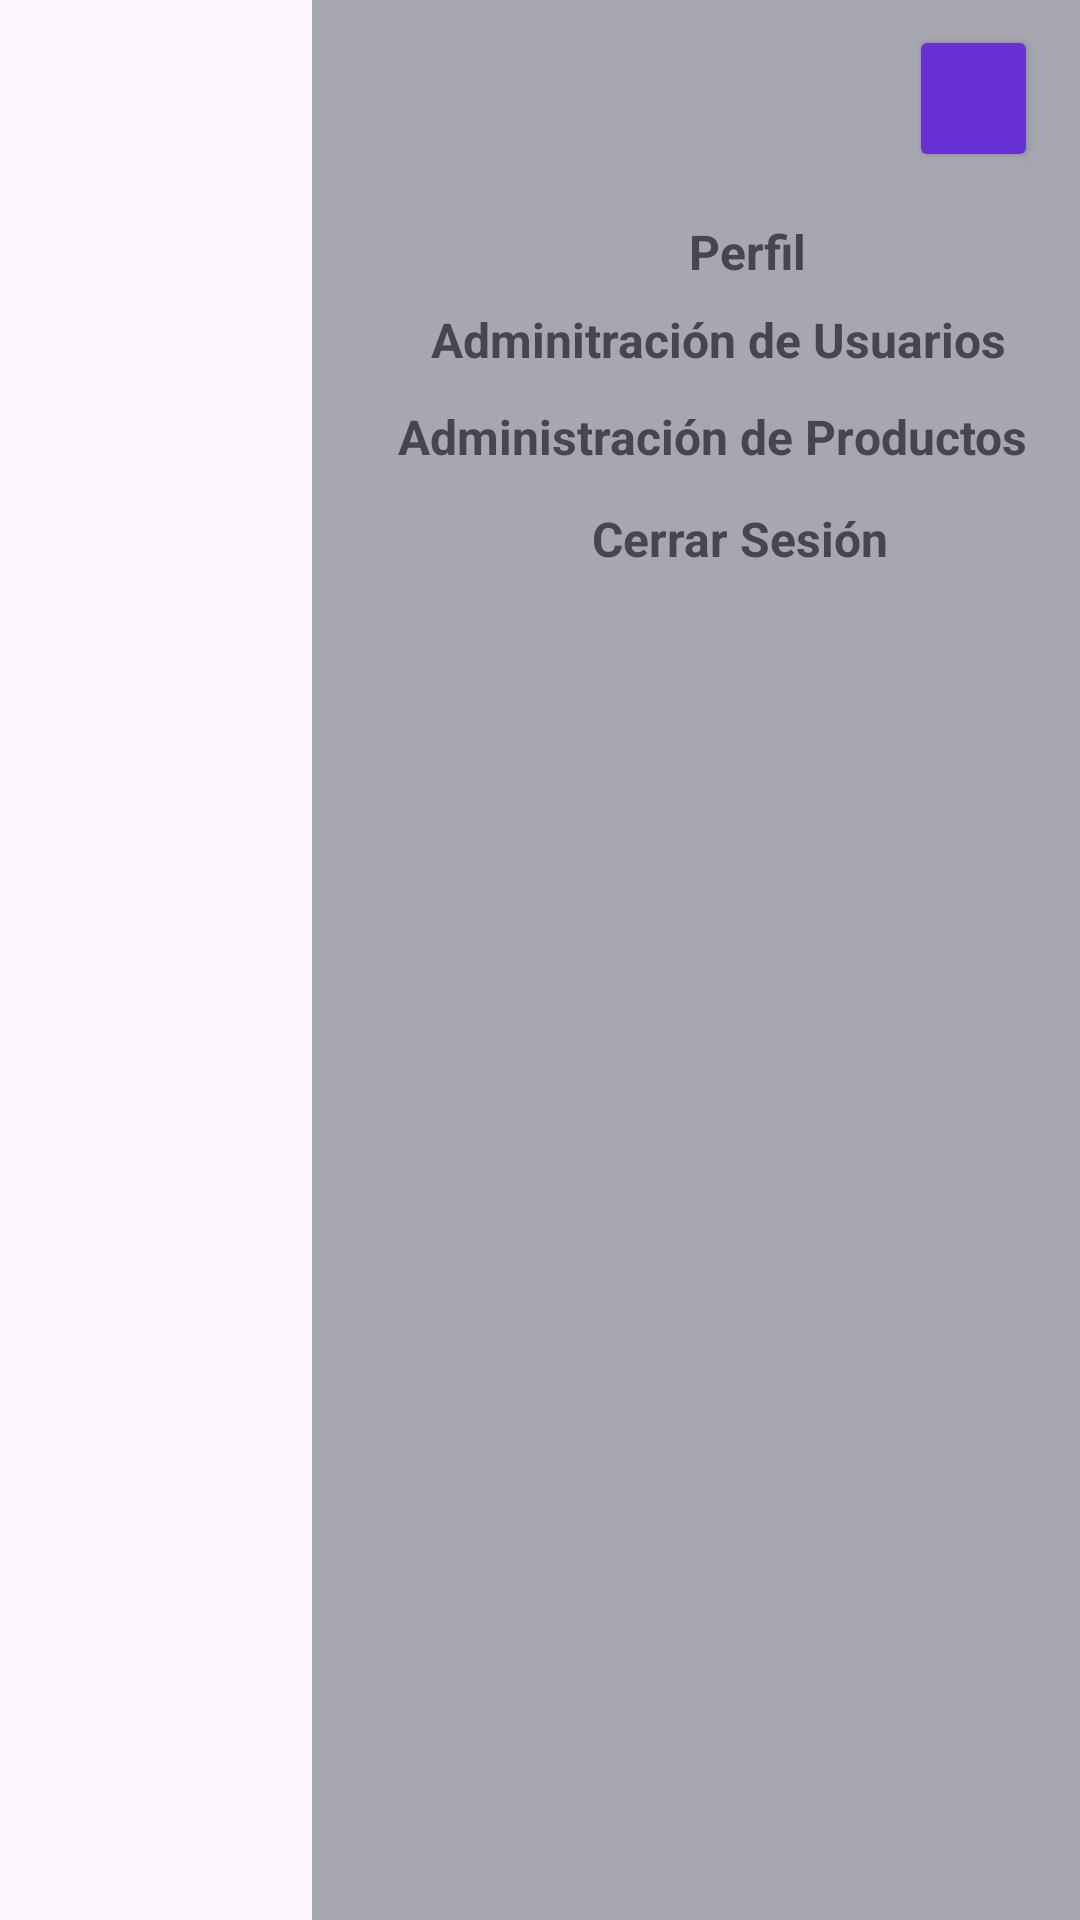

This screen was rendered from an Android layout file. Write that file and the resources it references.
<!-- AndroidManifest.xml: application theme Theme.APP_CeluShop -->
<!-- res/layout/activity_menu_lateral_administrador.xml -->
<?xml version="1.0" encoding="utf-8"?>
<androidx.constraintlayout.widget.ConstraintLayout xmlns:android="http://schemas.android.com/apk/res/android"
    xmlns:app="http://schemas.android.com/apk/res-auto"
    xmlns:tools="http://schemas.android.com/tools"
    android:id="@+id/main"
    android:layout_width="match_parent"
    android:layout_height="match_parent"
    tools:context=".activities.MenuLateralAdministradorActivity">

    <androidx.appcompat.widget.Toolbar
        android:id="@+id/toolbar2"
        android:layout_width="256dp"
        android:layout_height="733dp"
        android:background="@color/background_menu"
        android:minHeight="?attr/actionBarSize"
        android:theme="?attr/actionBarTheme"
        app:layout_constraintBottom_toBottomOf="parent"
        app:layout_constraintEnd_toEndOf="parent"
        app:layout_constraintHorizontal_bias="1.0"
        app:layout_constraintStart_toStartOf="parent"
        app:layout_constraintTop_toTopOf="parent" />

    <Button
        android:id="@+id/button7"
        android:layout_width="43dp"
        android:layout_height="49dp"
        android:backgroundTint="@color/background_activities"
        app:layout_constraintBottom_toBottomOf="parent"
        app:layout_constraintEnd_toEndOf="parent"
        app:layout_constraintHorizontal_bias="0.956"
        app:layout_constraintStart_toStartOf="parent"
        app:layout_constraintTop_toTopOf="parent"
        app:layout_constraintVertical_bias="0.014" />

    <TextView
        android:id="@+id/textView25"
        android:layout_width="40dp"
        android:layout_height="26dp"
        android:text="Perfil"
        android:textAlignment="center"
        android:textSize="16sp"
        android:textStyle="bold"
        app:layout_constraintBottom_toBottomOf="parent"
        app:layout_constraintEnd_toEndOf="@+id/toolbar2"
        app:layout_constraintHorizontal_bias="0.716"
        app:layout_constraintStart_toStartOf="parent"
        app:layout_constraintTop_toTopOf="parent"
        app:layout_constraintVertical_bias="0.119" />

    <TextView
        android:id="@+id/textView26"
        android:layout_width="217dp"
        android:layout_height="23dp"
        android:text="Adminitración de Usuarios"
        android:textAlignment="center"
        android:textSize="16sp"
        android:textStyle="bold"
        app:layout_constraintBottom_toBottomOf="parent"
        app:layout_constraintEnd_toEndOf="@+id/toolbar2"
        app:layout_constraintHorizontal_bias="0.917"
        app:layout_constraintStart_toStartOf="parent"
        app:layout_constraintTop_toTopOf="parent"
        app:layout_constraintVertical_bias="0.166" />

    <TextView
        android:id="@+id/textView27"
        android:layout_width="245dp"
        android:layout_height="28dp"
        android:text="Administración de Productos"
        android:textAlignment="center"
        android:textSize="16sp"
        android:textStyle="bold"
        app:layout_constraintBottom_toBottomOf="parent"
        app:layout_constraintEnd_toEndOf="@+id/toolbar2"
        app:layout_constraintHorizontal_bias="1.0"
        app:layout_constraintStart_toStartOf="parent"
        app:layout_constraintTop_toTopOf="parent"
        app:layout_constraintVertical_bias="0.22" />

    <TextView
        android:id="@+id/textView28"
        android:layout_width="117dp"
        android:layout_height="22dp"
        android:text="Cerrar Sesión"
        android:textAlignment="center"
        android:textSize="16sp"
        android:textStyle="bold"
        app:layout_constraintBottom_toBottomOf="parent"
        app:layout_constraintEnd_toEndOf="@+id/toolbar2"
        app:layout_constraintHorizontal_bias="0.775"
        app:layout_constraintStart_toStartOf="parent"
        app:layout_constraintTop_toTopOf="parent"
        app:layout_constraintVertical_bias="0.273" />
</androidx.constraintlayout.widget.ConstraintLayout>
<!-- resources referenced by this layout -->
<resources>
  <color name="background_activities">#6731d6</color>
  <color name="background_menu">#A7A7AF</color>
  <style name="Theme.APP_CeluShop" parent="Base.Theme.APP_CeluShop" />
  <style name="Base.Theme.APP_CeluShop" parent="Theme.Material3.DayNight.NoActionBar">
          
          
      </style>
</resources>
